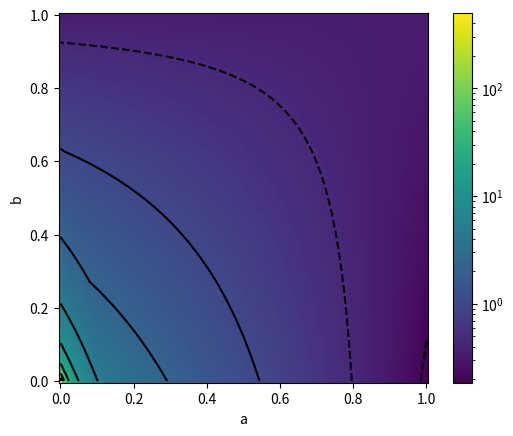

Python code for this plot:
# -*- coding: utf-8 -*-
"""
Created on Thu Jan 18 15:42:21 2018

[redacted]
"""


import numpy as np
import matplotlib.pyplot as plt
import matplotlib.colors as colors

kilo = 10**3

sand1 = np.array([22.4, 53, 15.7, 3.8, 1.7])/100
sand2 = np.array([28, 35, 18, 8, 8])/100
sand3 = np.array([34, 64, 2, 0.01, 0.01])/100
#sand3 = np.array([32, 49, 24, 3, 0.1])/100

sand1 = sand1/sand1.sum()
sand2 = sand2/sand2.sum()
sand3 = sand3/sand3.sum()

soll = np.array([30, 42, 22, 5, 1])/100
soll = soll/soll.sum()

jahresmenge = 41*kilo

num = 101
x = np.linspace(0,1,num)

#%%

leftover = np.zeros([num, num])
best  = [10000,10000] 
diffsum = 1000000

for k,perc1 in enumerate(x):
    for j, perc2 in enumerate(x):
        mix = perc2*sand1 + (1-perc2)*(perc1*sand2 + (1-perc1)*sand3)
        nadeloer = (mix/soll).argmin()
        temp = mix/mix[nadeloer]*soll[nadeloer]
        temp = temp/soll
        diff = (temp-1)*soll
        leftover[j,k] = diff.sum()
        if diff.sum() < diffsum:
            diffsum = diff.sum()
            best[:] = [perc1,perc2] 


#%%
x_2d, y_2d = np.meshgrid(x, x)
fig = plt.figure()
#ax = plt.pcolormesh(x_2d[0:200,800:1000], y_2d[0:200,800:1000], leftover[0:200,800:1000], norm=colors.LogNorm())
ax = plt.pcolormesh(x_2d, y_2d, leftover, norm=colors.LogNorm())
plt.contour(x_2d, y_2d, np.log(leftover), 10, colors = 'k')
plt.colorbar(ax)
plt.gca().set_aspect("equal") # x- und y-Skala im gleichen Maßstaab
plt.xlabel('a')
plt.ylabel('b')
#plt.xlim([0.9,1])
#plt.ylim([0,0.1])
plt.show()

#fig = plt.figure(1)
#plt.plot(x, leftover)       